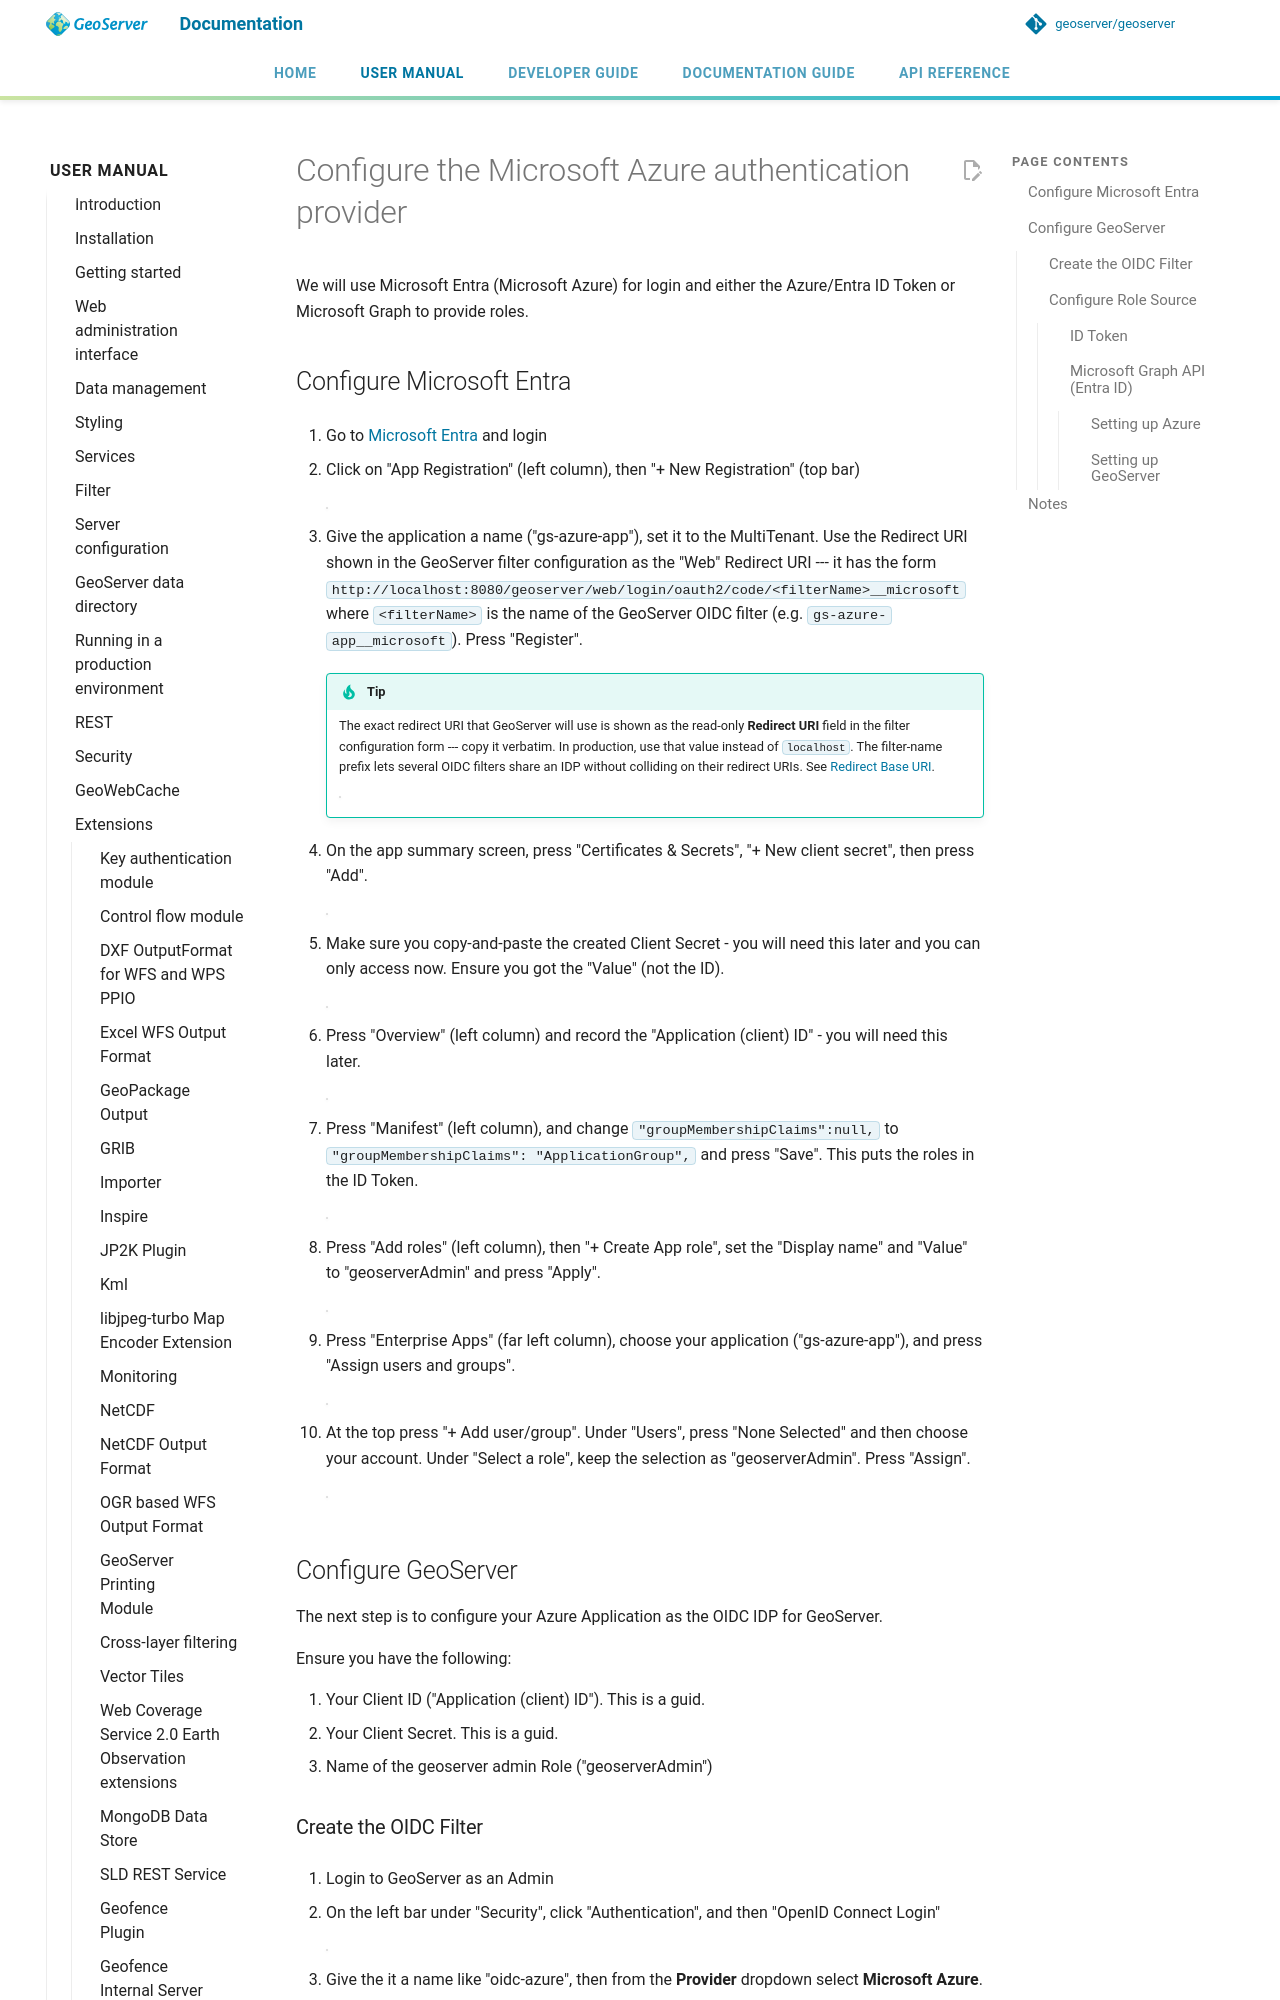

repository: Halbarevi/geoserver · page: latest/en/user/extensions/oidc/oauth2/azure/index.html · generator: mkdocs

# Configure the Microsoft Azure authentication provider

We will use Microsoft Entra (Microsoft Azure) for login and either the Azure/Entra ID Token or Microsoft Graph to provide roles.

## Configure Microsoft Entra

1.  Go to [Microsoft Entra](https://entra.microsoft.com/) and login

2.  Click on "App Registration" (left column), then "+ New Registration" (top bar)

    ![](../img/azure_create_app1.png)

3.  Give the application a name ("gs-azure-app"), set it to the MultiTenant. Use the Redirect URI shown in the GeoServer filter configuration as the "Web" Redirect URI --- it has the form `http://localhost:8080/geoserver/web/login/oauth2/code/<filterName>__microsoft` where `<filterName>` is the name of the GeoServer OIDC filter (e.g. `gs-azure-app__microsoft`). Press "Register".

    !!! tip
        The exact redirect URI that GeoServer will use is shown as the read-only **Redirect URI** field in the filter configuration form --- copy it verbatim. In production, use that value instead of `localhost`. The filter-name prefix lets several OIDC filters share an IDP without colliding on their redirect URIs. See [Redirect Base URI](../configuring.md#oidc_redirect_base_uri).
    
        ![](../img/azure_create_app2.png)

4.  On the app summary screen, press "Certificates & Secrets", "+ New client secret", then press "Add".

    ![](../img/azure_create_app3.png)

5.  Make sure you copy-and-paste the created Client Secret - you will need this later and you can only access now. Ensure you got the "Value" (not the ID).

    ![](../img/azure_create_app4.png)

6.  Press "Overview" (left column) and record the "Application (client) ID" - you will need this later.

    ![](../img/azure_create_app5.png)

7.  Press "Manifest" (left column), and change `"groupMembershipClaims":null,` to `"groupMembershipClaims": "ApplicationGroup",` and press "Save". This puts the roles in the ID Token.

    ![](../img/azure_create_app6.png)

8.  Press "Add roles" (left column), then "+ Create App role", set the "Display name" and "Value" to "geoserverAdmin" and press "Apply".

    ![](../img/azure_create_app7.png)

9.  Press "Enterprise Apps" (far left column), choose your application ("gs-azure-app"), and press "Assign users and groups".

    ![](../img/azure_create_app8.png)

10. At the top press "+ Add user/group". Under "Users", press "None Selected" and then choose your account. Under "Select a role", keep the selection as "geoserverAdmin". Press "Assign".

    ![](../img/azure_create_app9.png)

## Configure GeoServer

The next step is to configure your Azure Application as the OIDC IDP for GeoServer.

Ensure you have the following:

1.  Your Client ID ("Application (client) ID"). This is a guid.
2.  Your Client Secret. This is a guid.
3.  Name of the geoserver admin Role ("geoserverAdmin")
